The GitHub repository KingOfDem0n/ball_tracking contains a labelled image folder "images" with 7 categories: 5 points star, 8 points star, arrow, heart, octagon, rainbow, triangle. Examples follow, each with its label.

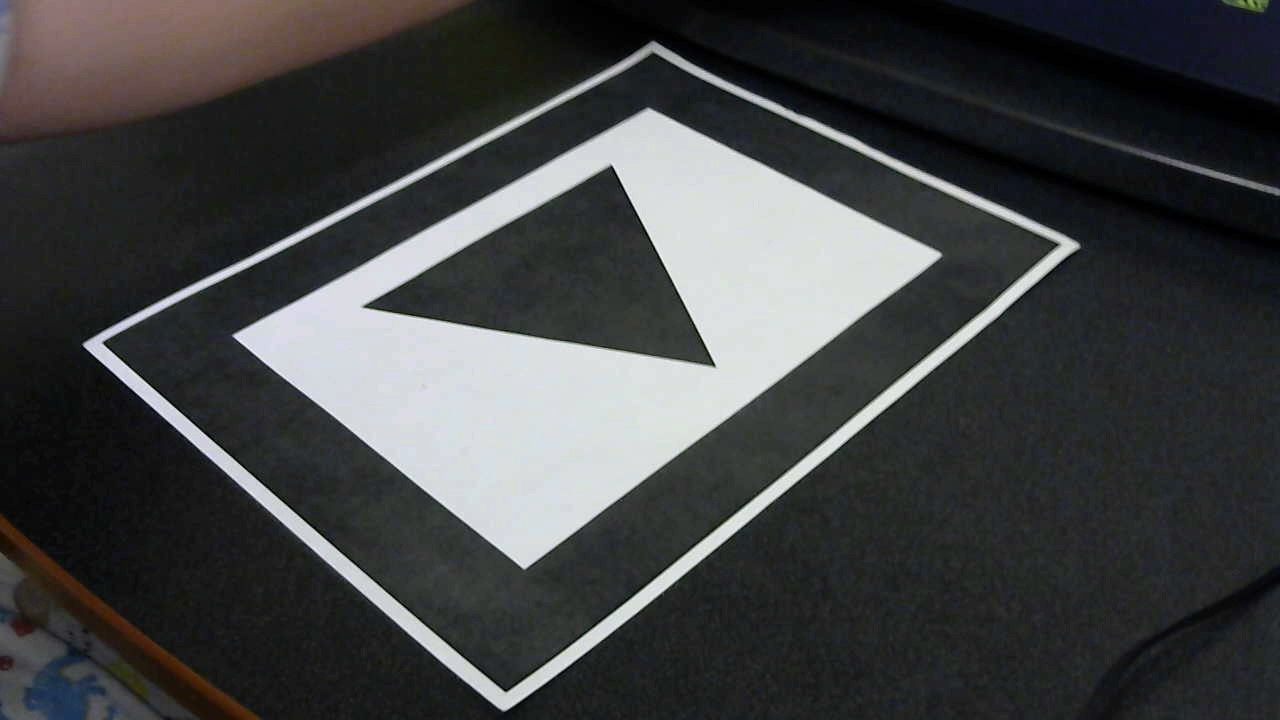
Label: triangle

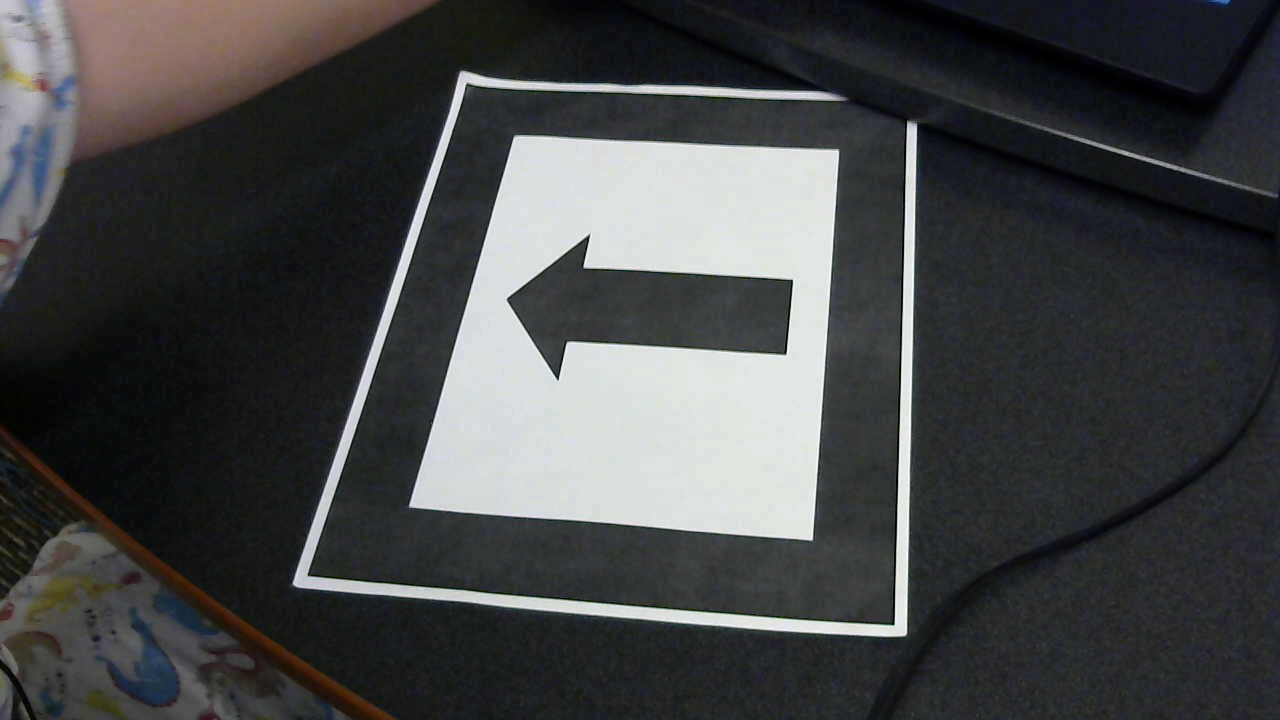
Label: arrow

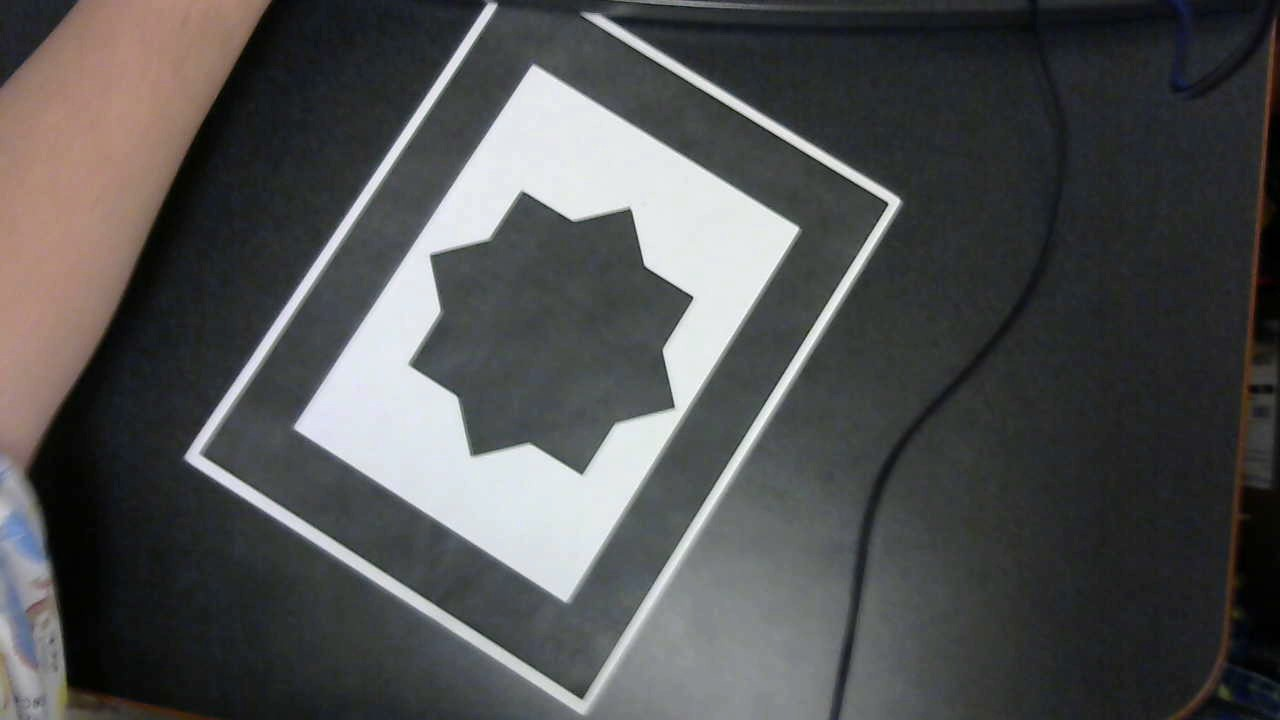
Label: 8 points star

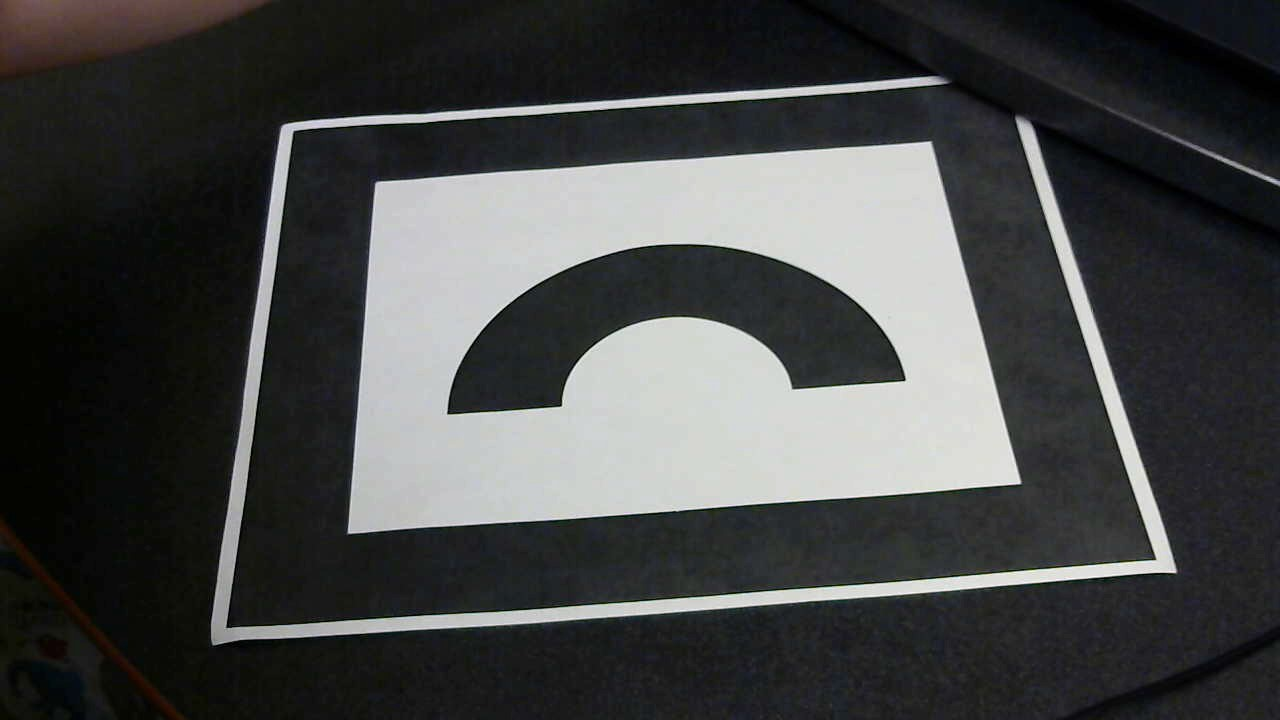
Label: rainbow

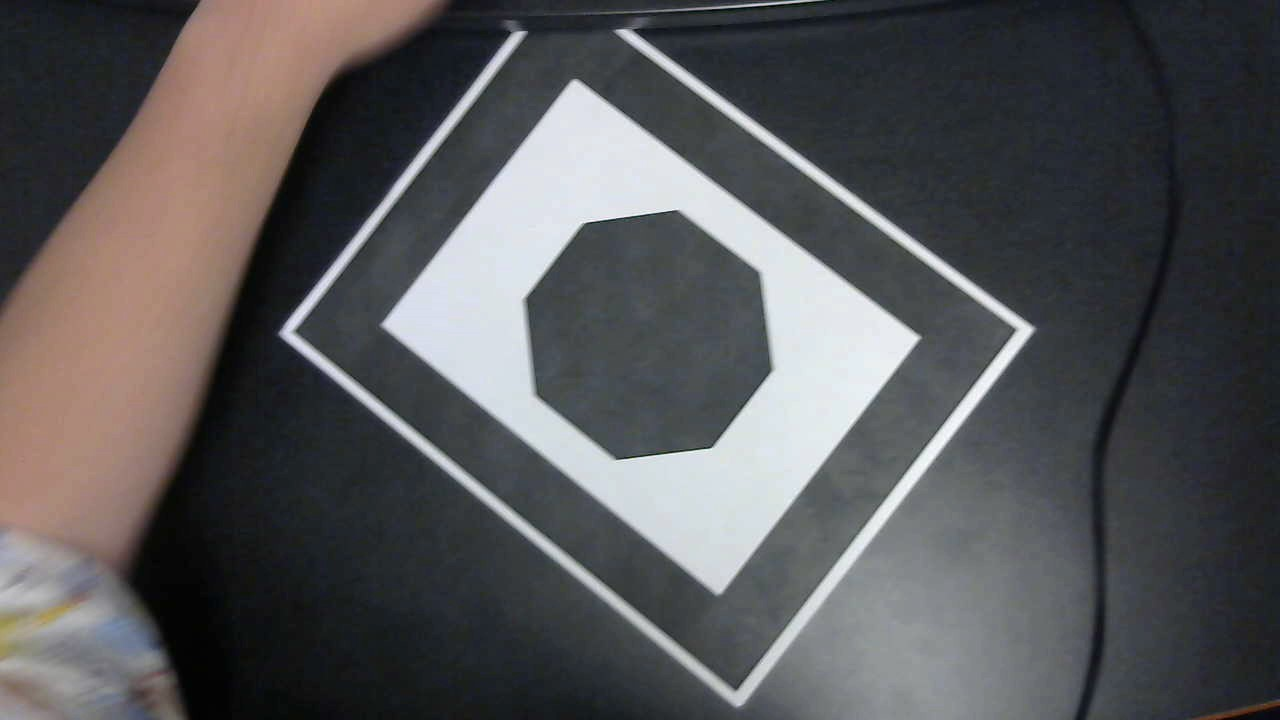
Label: octagon

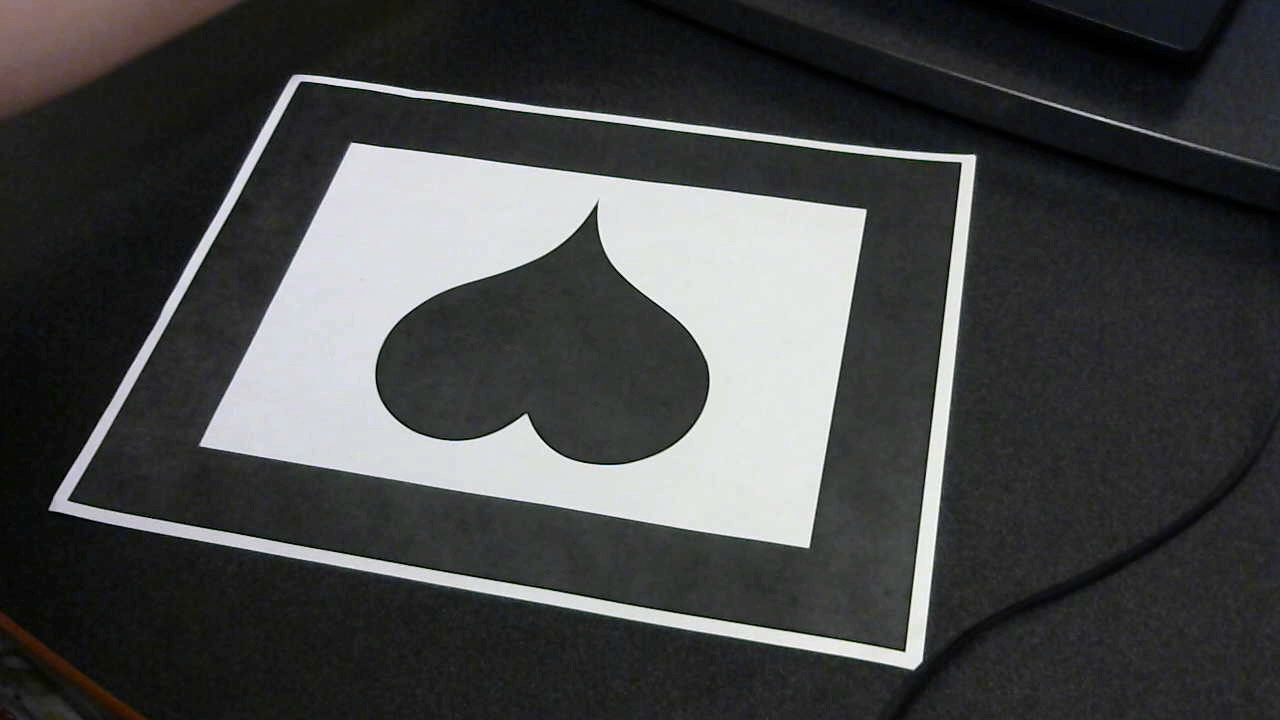
Label: heart
